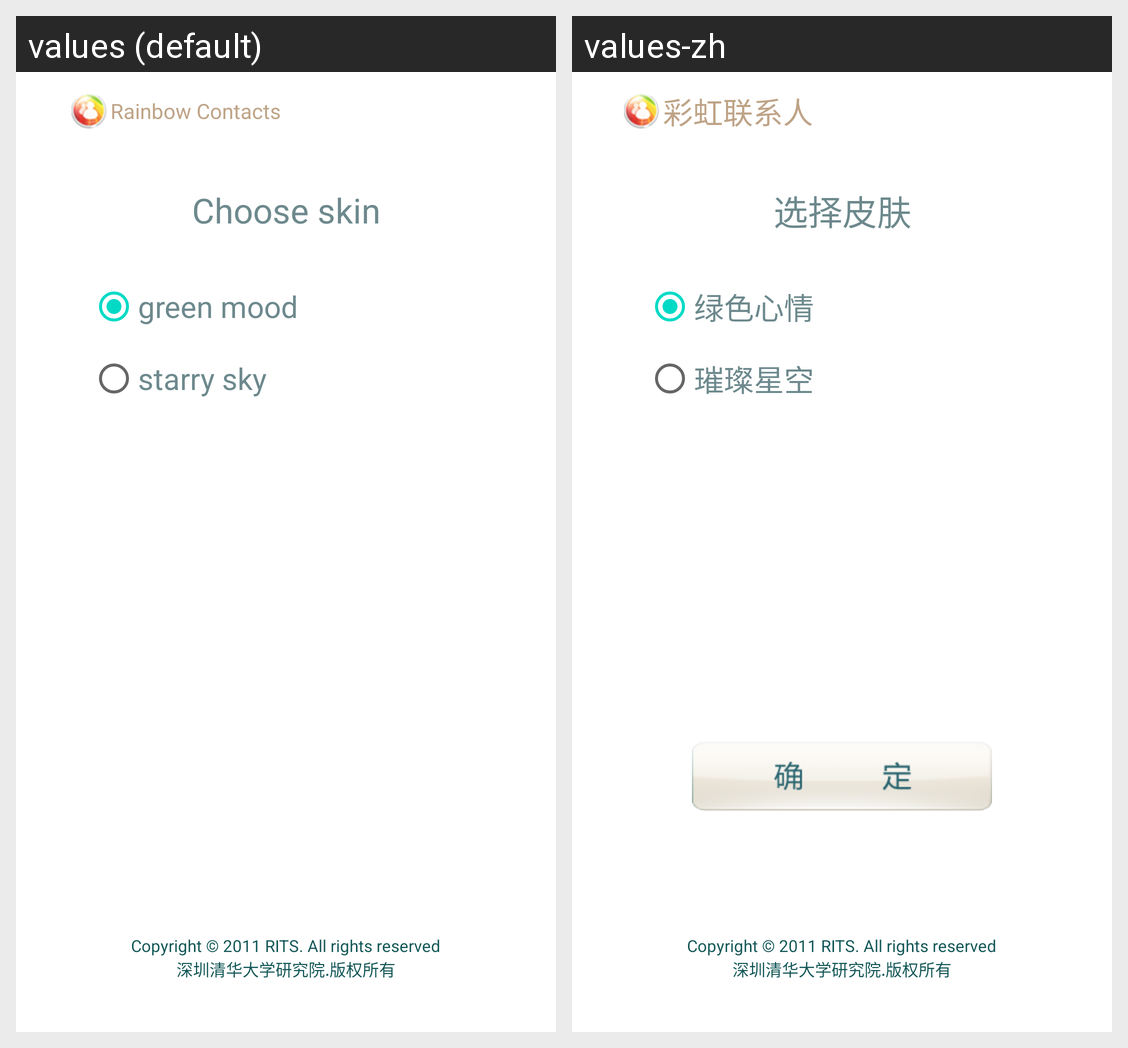

Here is an Android app screen in its default locale and in the app's own translations. Write out the translated-string differences for the strings that appear on this screen.
Android screen res/layout/changeskin.xml rendered under 2 locales, left to right: values (default), values-zh. Device: Nexus 5 (rendered at 1080×1920; each locale shown at half size, 540×960, under a caption strip naming it); theme Theme.MaterialComponents.DayNight.NoActionBar.
Strings drawn on this screen, with the default value and each locale's value (text and hints the layout hard-codes, and strings that could not be matched under every locale, appear in the picture but are not listed):

app_name
  values: Rainbow Contacts
  values-zh: 彩虹联系人

changeSkin_name
  values: Choose skin
  values-zh: 选择皮肤

changeSkin_number1
  values: green mood
  values-zh: 绿色心情

changeSkin_number2
  values: starry sky
  values-zh: 璀璨星空

down_text
  values: Copyright © 2011 RITS. All rights reserved
  values-zh: Copyright © 2011 RITS. All rights reserved

down_text1
  values: 深圳清华大学研究院.版权所有
  values-zh: 深圳清华大学研究院.版权所有
